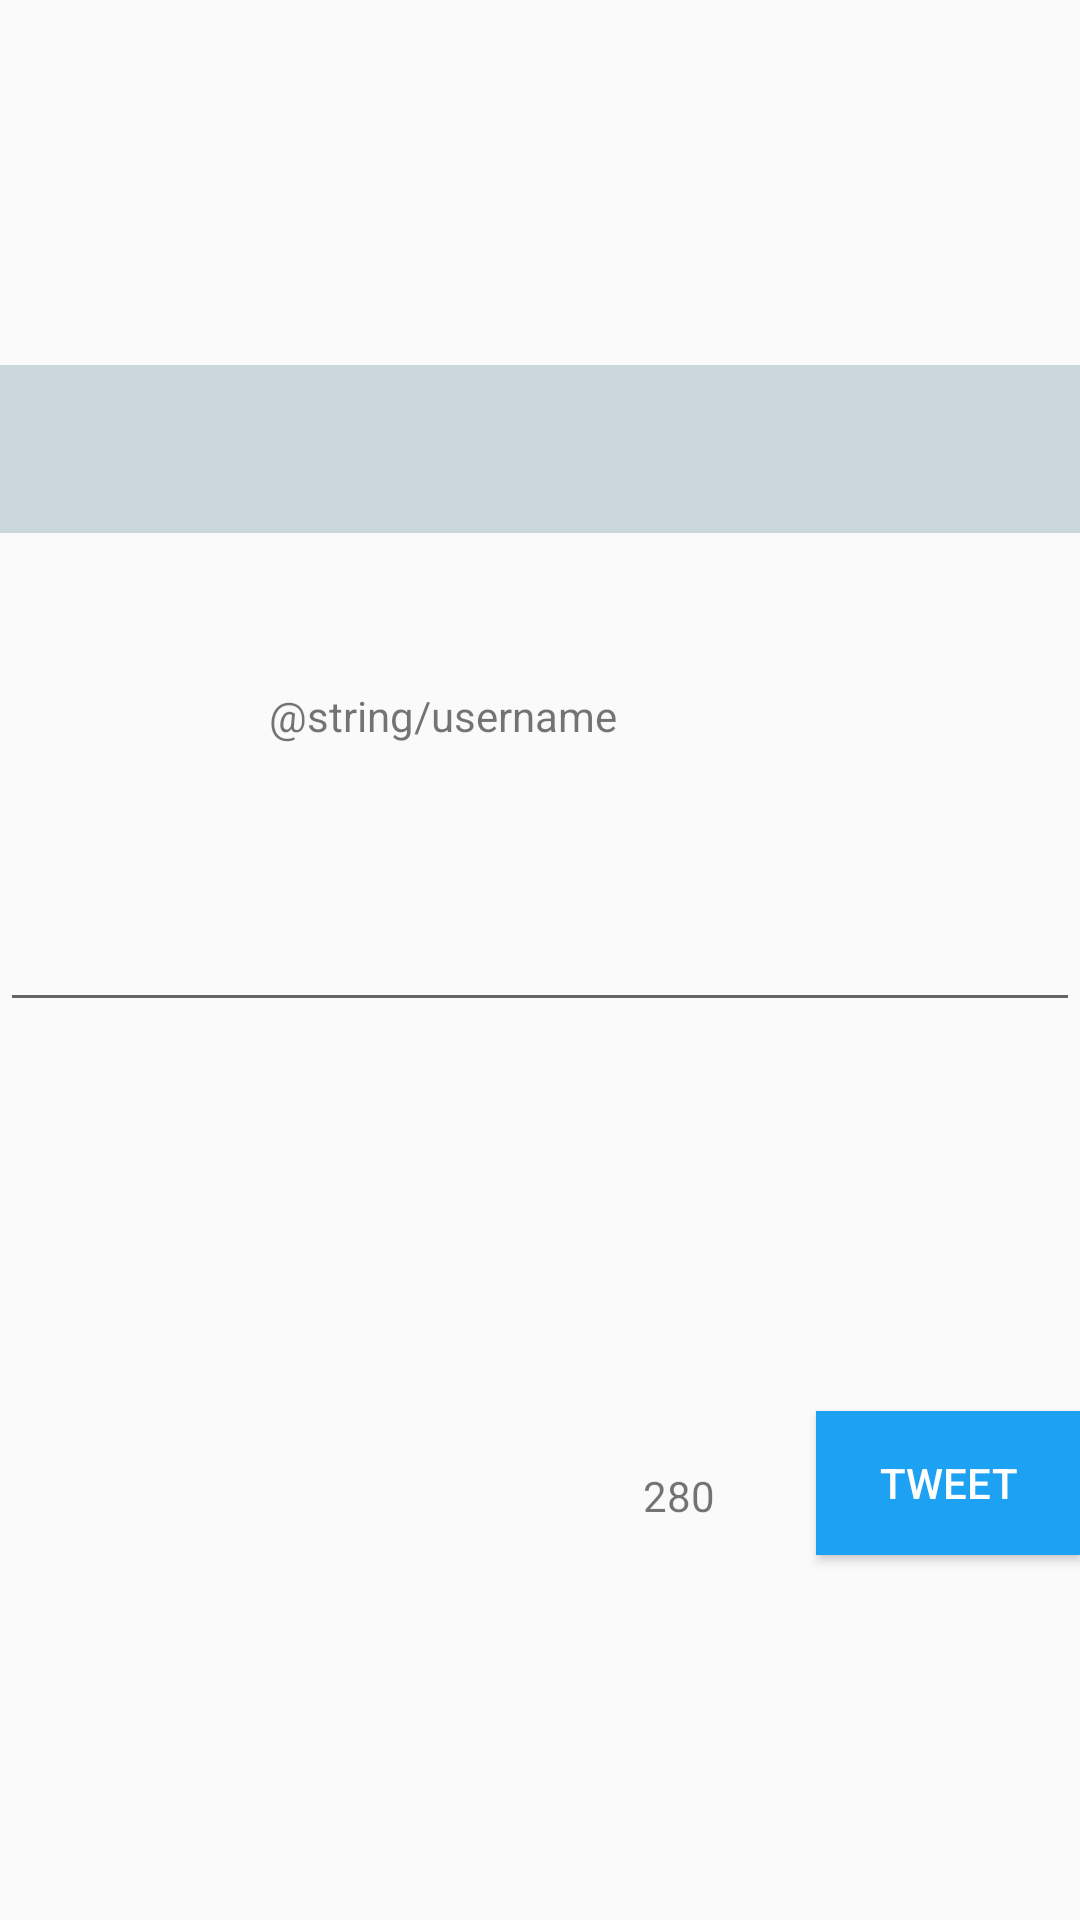

The Android layout XML behind this screen, and the referenced resources:
<!-- AndroidManifest.xml: application theme AppTheme -->
<!-- res/layout/activity_reply.xml -->
<?xml version="1.0" encoding="utf-8"?>
<android.support.constraint.ConstraintLayout xmlns:android="http://schemas.android.com/apk/res/android"
    xmlns:app="http://schemas.android.com/apk/res-auto"
    xmlns:tools="http://schemas.android.com/tools"
    android:layout_width="match_parent"
    android:layout_height="match_parent"
    tools:context=".ReplyActivity">

    <Button
        android:id="@+id/myTweetButton"
        android:layout_width="wrap_content"
        android:layout_height="wrap_content"
        android:layout_marginTop="8dp"
        android:background="@color/twitter_blue"
        android:text="@string/tweet"
        android:textColor="@android:color/white"
        app:layout_constraintBottom_toBottomOf="parent"
        app:layout_constraintEnd_toEndOf="parent"
        app:layout_constraintHorizontal_bias="1.0"
        app:layout_constraintStart_toEndOf="@+id/tvCount"
        app:layout_constraintStart_toStartOf="parent"
        app:layout_constraintTop_toBottomOf="@+id/etNewTweet" />

    <EditText
        android:id="@+id/etNewTweet"
        android:layout_width="0dp"
        android:layout_height="wrap_content"
        android:ems="10"
        android:inputType="text"
        app:backgroundTint="@color/twitter_blue"
        app:layout_constraintBottom_toTopOf="@+id/myTweetButton"
        app:layout_constraintEnd_toEndOf="parent"
        app:layout_constraintHorizontal_bias="0.5"
        app:layout_constraintStart_toStartOf="parent"
        app:layout_constraintTop_toBottomOf="@+id/toolbar" />

    <TextView
        android:id="@+id/tvCount"
        android:layout_width="wrap_content"
        android:layout_height="wrap_content"
        android:layout_marginTop="8dp"
        android:layout_marginEnd="8dp"
        android:text="@string/_280"
        app:layout_constraintBottom_toBottomOf="@+id/myTweetButton"
        app:layout_constraintEnd_toStartOf="@+id/myTweetButton"
        app:layout_constraintHorizontal_bias="0.893"
        app:layout_constraintStart_toStartOf="parent"
        app:layout_constraintTop_toTopOf="@+id/myTweetButton"
        app:layout_constraintVertical_bias="0.505" />

    <android.support.v7.widget.Toolbar
        android:id="@+id/toolbar"
        android:layout_width="0dp"
        android:layout_height="wrap_content"
        android:background="@color/light_gray"
        android:minHeight="?attr/actionBarSize"
        android:theme="?attr/actionBarTheme"
        app:layout_constraintBottom_toTopOf="@+id/etNewTweet"
        app:layout_constraintEnd_toEndOf="parent"
        app:layout_constraintHorizontal_bias="0.5"
        app:layout_constraintStart_toStartOf="parent"
        app:layout_constraintTop_toTopOf="parent" />

    <ImageView
        android:id="@+id/ivProfileImageCompose"
        android:layout_width="65dp"
        android:layout_height="56dp"
        android:layout_marginTop="8dp"
        android:layout_marginBottom="8dp"
        android:contentDescription="@string/todo"
        app:layout_constraintBottom_toTopOf="@+id/etNewTweet"
        app:layout_constraintEnd_toEndOf="parent"
        app:layout_constraintHorizontal_bias="0.5"
        app:layout_constraintStart_toEndOf="@+id/tvScreenNameCompose"
        app:layout_constraintTop_toBottomOf="@+id/toolbar"
        app:srcCompat="@color/black" />

    <TextView
        android:id="@+id/tvScreenNameCompose"
        android:layout_width="wrap_content"
        android:layout_height="wrap_content"
        android:layout_marginTop="8dp"
        android:layout_marginBottom="8dp"
        android:text="@string/username"
        app:layout_constraintBottom_toTopOf="@+id/etNewTweet"
        app:layout_constraintEnd_toStartOf="@+id/ivProfileImageCompose"
        app:layout_constraintHorizontal_bias="0.5"
        app:layout_constraintStart_toEndOf="@+id/ivCloseCompose"
        app:layout_constraintTop_toBottomOf="@+id/toolbar" />

    <ImageView
        android:id="@+id/ivCloseCompose"
        android:layout_width="wrap_content"
        android:layout_height="wrap_content"
        android:layout_marginTop="8dp"
        android:layout_marginBottom="8dp"
        android:contentDescription="@string/todo"
        android:tint="@color/twitter_blue"
        app:layout_constraintBottom_toTopOf="@+id/etNewTweet"
        app:layout_constraintEnd_toStartOf="@+id/tvScreenNameCompose"
        app:layout_constraintHorizontal_bias="0.5"
        app:layout_constraintStart_toStartOf="parent"
        app:layout_constraintTop_toBottomOf="@+id/toolbar"
        app:srcCompat="@drawable/ic_vector_close" />
</android.support.constraint.ConstraintLayout>
<!-- resources referenced by this layout -->
<resources>
  <color name="black">#000000</color>
  <color name="light_gray">#CCD6DD</color>
  <color name="twitter_blue">#1DA1F2</color>
  <string name="_280">280</string>
  <string name="todo">TODO</string>
  <string name="tweet">Tweet</string>
  <style name="AppTheme" parent="AppBaseTheme">
          
      </style>
  <style name="AppBaseTheme" parent="Theme.AppCompat.Light.DarkActionBar">
          
      </style>
</resources>
